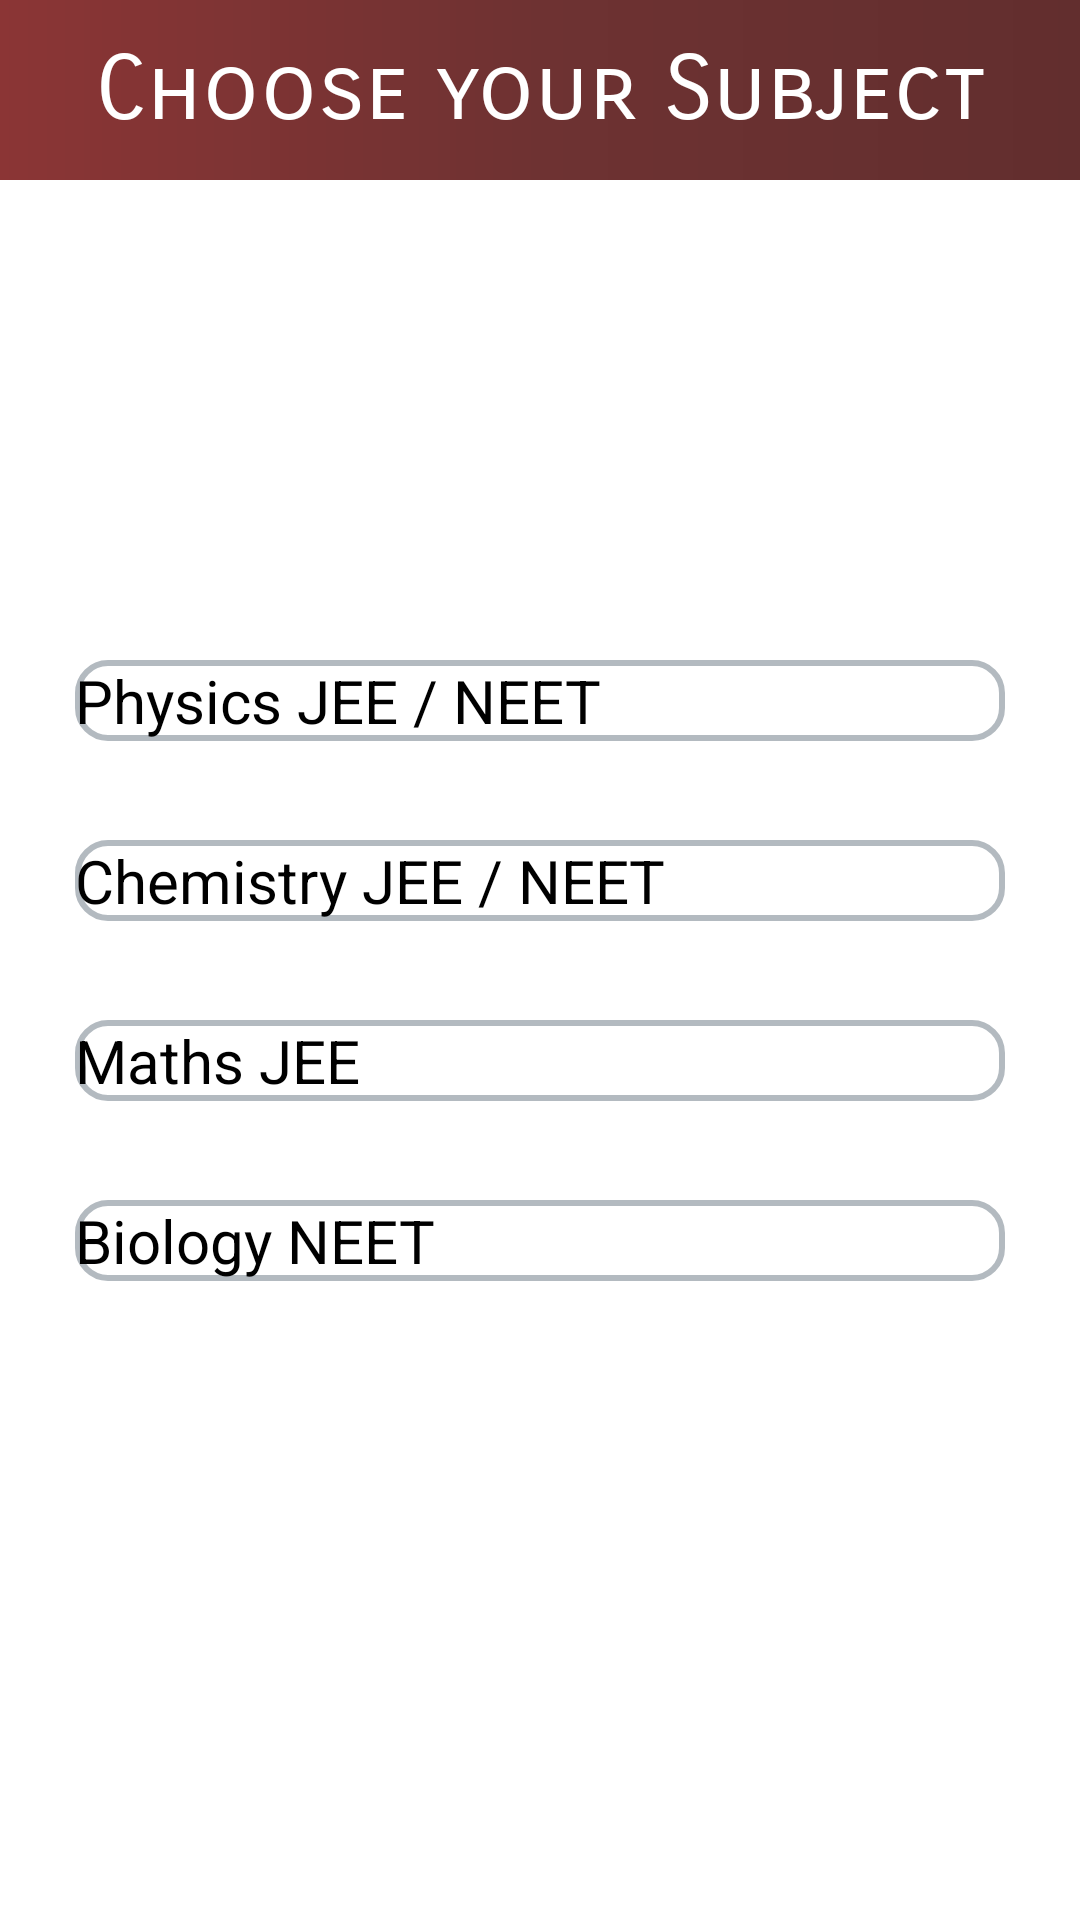

The Android layout XML behind this screen, and the referenced resources:
<!-- AndroidManifest.xml: application theme Theme.AcademicCareers -->
<!-- res/layout/subject_choose.xml -->
<?xml version="1.0" encoding="utf-8"?>
<RelativeLayout xmlns:android="http://schemas.android.com/apk/res/android"
    android:layout_width="match_parent"
    android:layout_height="match_parent">
    <ImageView
        android:id="@+id/top"
        android:layout_width="match_parent"
        android:layout_height="60dp"
        android:background="@drawable/gradient"/>
    <TextView
        android:layout_width="match_parent"
        android:layout_height="60dp"
        android:text="Choose your Subject"
        android:textColor="@color/white"
        android:textSize="30sp"
        android:fontFamily="sans-serif-smallcaps"
        android:gravity="center"/>
    <Button
        android:id="@+id/c1"
        android:layout_width="match_parent"
        android:layout_height="wrap_content"
        android:text="Physics JEE / NEET"
        android:layout_marginTop="220dp"
        android:background="@drawable/et2"
        android:layout_marginLeft="25dp"
        android:layout_marginRight="25dp"
        android:textSize="20sp"/>
    <Button
        android:id="@+id/c2"
        android:layout_width="match_parent"
        android:layout_height="wrap_content"
        android:text="Chemistry JEE / NEET"
        android:layout_marginTop="280dp"
        android:background="@drawable/et2"
        android:layout_marginLeft="25dp"
        android:layout_marginRight="25dp"
        android:textSize="20sp"/>
    <Button
        android:id="@+id/c3"
        android:layout_width="match_parent"
        android:layout_height="wrap_content"
        android:text="Maths JEE "
        android:layout_marginTop="340dp"
        android:background="@drawable/et2"
        android:layout_marginLeft="25dp"
        android:layout_marginRight="25dp"
        android:textSize="20sp"/>
    <Button
        android:id="@+id/c4"
        android:layout_width="match_parent"
        android:layout_height="wrap_content"
        android:text="Biology NEET"
        android:layout_marginTop="400dp"
        android:background="@drawable/et2"
        android:layout_marginLeft="25dp"
        android:layout_marginRight="25dp"
        android:textSize="20sp"/>
</RelativeLayout>
<!-- resources referenced by this layout -->
<resources>
  <color name="white">#FFFFFFFF</color>
  <!-- drawable et2 (drawable) -->
  <?xml version="1.0" encoding="utf-8"?>
  <shape xmlns:android="http://schemas.android.com/apk/res/android">
      <corners android:radius="10dp" /> 
      <stroke
          android:width="2dp"
          android:color="@color/grey" />
  </shape>
  <!-- drawable gradient (drawable) -->
  <?xml version="1.0" encoding="utf-8"?>
  <shape xmlns:android="http://schemas.android.com/apk/res/android"
      android:shape="rectangle">
      <gradient
          android:startColor="#8B3535"
          android:centerColor="#6E3232"
          android:endColor="#622E2E"
          android:angle="360" />
  </shape>
  <style name="Theme.AcademicCareers" parent="Base.Theme.AcademicCareers" />
  <color name="grey">#B3BAC0</color>
  <style name="Base.Theme.AcademicCareers" parent="Theme.AppCompat.Light.DarkActionBar">
          <item name="android:windowBackground">@color/white</item>
          <item name="colorPrimary">@color/primary</item>
      </style>
  <color name="primary">#6E3232</color>
</resources>
